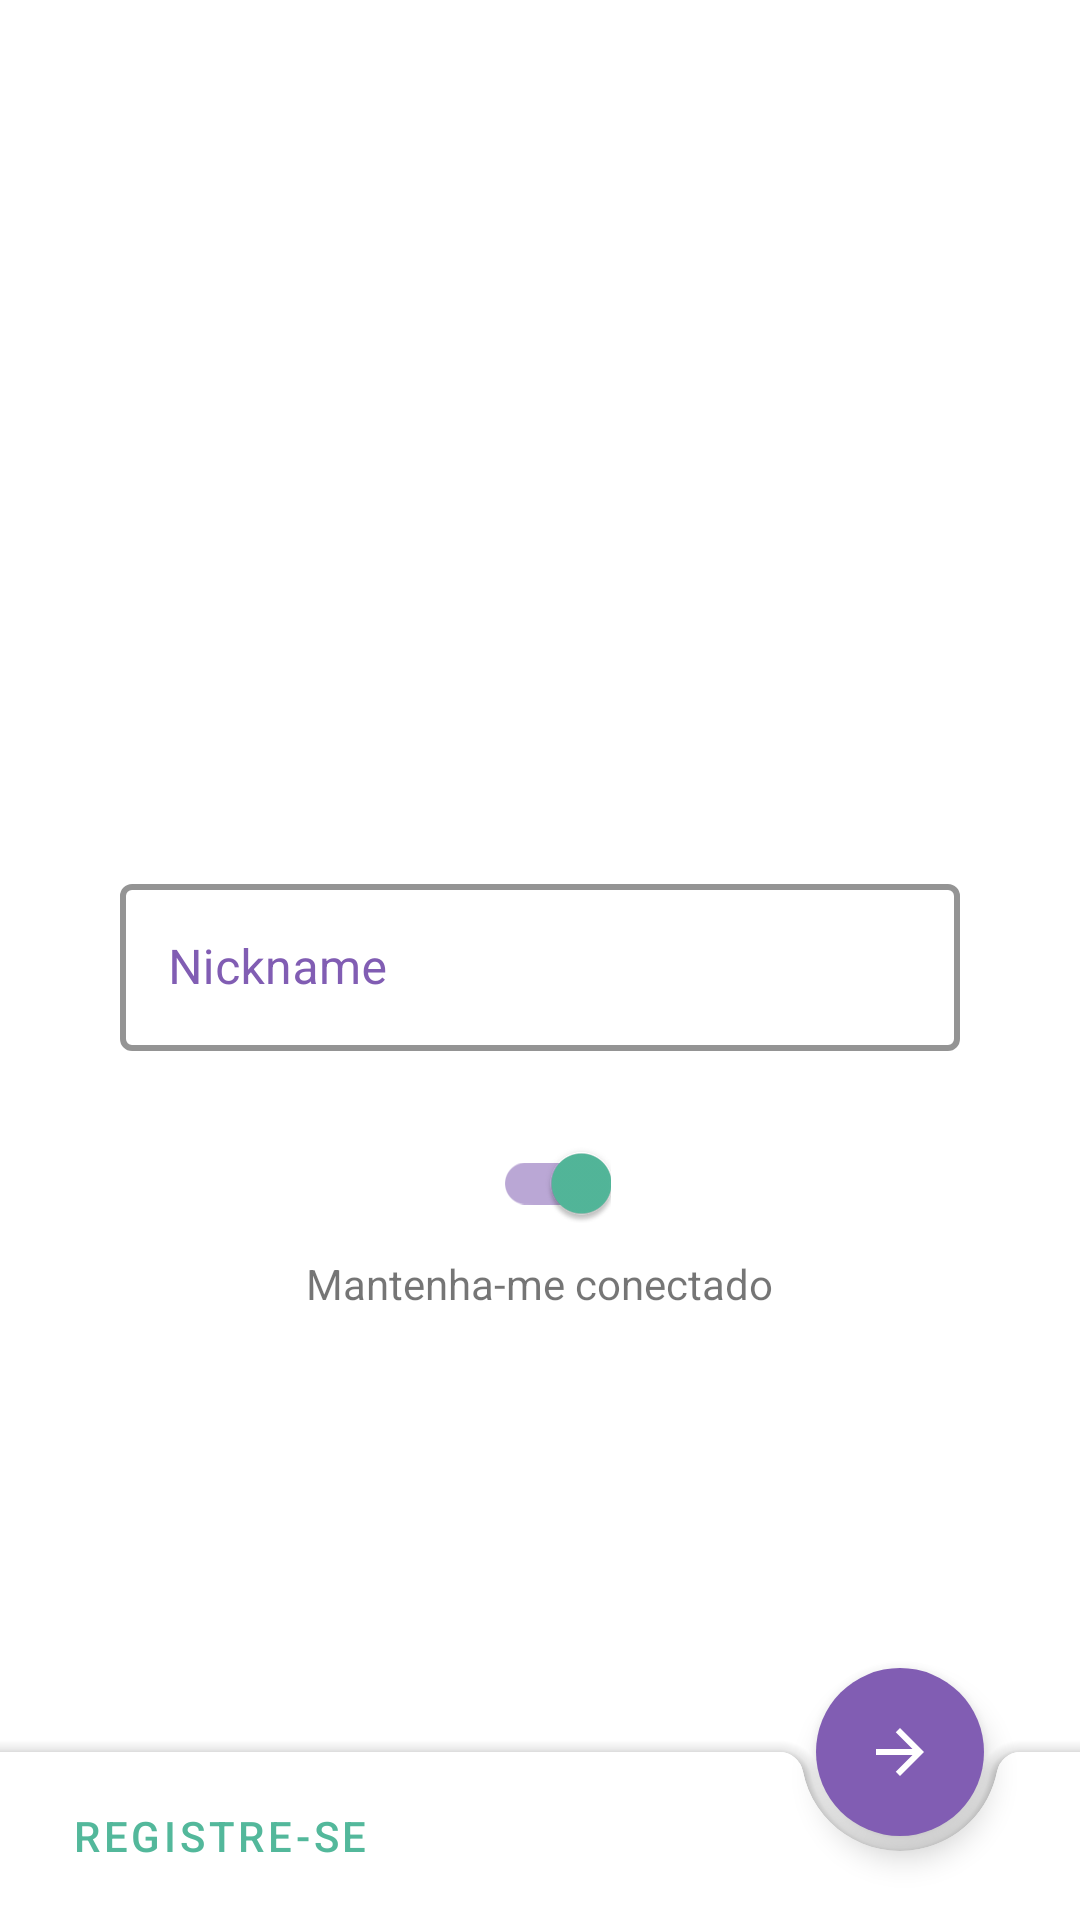

This screen was rendered from an Android layout file. Write that file and the resources it references.
<!-- AndroidManifest.xml: application theme AppTheme -->
<!-- res/layout/activity_main.xml -->
<?xml version="1.0" encoding="utf-8"?>
<androidx.constraintlayout.widget.ConstraintLayout
    xmlns:android="http://schemas.android.com/apk/res/android"
    xmlns:app="http://schemas.android.com/apk/res-auto"
    xmlns:tools="http://schemas.android.com/tools"
    android:layout_width="match_parent"
    android:layout_height="match_parent"
    tools:context=".MainActivity"
    android:focusable="true"
    android:focusableInTouchMode="true">

    <RelativeLayout
        android:layout_width="match_parent"
        android:layout_height="match_parent"
        >
        <com.google.android.material.textfield.TextInputLayout
            android:layout_width="match_parent"
            android:layout_height="wrap_content"
            android:layout_centerInParent="true"
            android:layout_marginHorizontal="40dp"
            style="@style/Widget.MaterialComponents.TextInputLayout.OutlinedBox"
            app:boxStrokeColor="@color/colorPrimaryDark"
            app:hintTextColor="@color/colorPrimaryDark"
            android:textColorHint="@color/colorPrimaryDark"
            app:boxStrokeWidth="2dp"
            android:id="@+id/text_input_layout_nickname"
            >

            <com.google.android.material.textfield.TextInputEditText
                android:id="@+id/txt_nickname"
                android:layout_width="match_parent"
                android:layout_height="wrap_content"
                android:maxLines="1"
                android:maxLength="20"
                android:hint="Nickname"
                android:inputType="text"
                />

        </com.google.android.material.textfield.TextInputLayout>

        <LinearLayout
            android:layout_width="wrap_content"
            android:layout_height="wrap_content"
            android:layout_centerInParent="true"
            android:orientation="vertical"
            android:layout_below="@+id/text_input_layout_nickname"
            android:gravity="center"
            android:layout_marginTop="20dp"
            >

            <com.google.android.material.switchmaterial.SwitchMaterial
                android:id="@+id/switch_conected"
                android:layout_width="wrap_content"
                android:layout_height="wrap_content"
                android:layout_centerInParent="true"
                android:checked="true"
                app:thumbTint="@color/colorAccent"
                app:trackTintMode="multiply"
                />

            <com.google.android.material.textview.MaterialTextView
                android:layout_width="wrap_content"
                android:layout_height="wrap_content"
                android:text="Mantenha-me conectado"
                />
        </LinearLayout>
    </RelativeLayout>

    <androidx.coordinatorlayout.widget.CoordinatorLayout
        android:layout_width="match_parent"
        android:layout_height="match_parent"
        >

        

        <com.google.android.material.bottomappbar.BottomAppBar
            android:id="@+id/bar"
            android:layout_width="match_parent"
            android:layout_height="wrap_content"
            android:layout_gravity="bottom"
            app:fabAlignmentMode="end"
            >

        <com.google.android.material.button.MaterialButton
            android:id="@+id/btn_register"
            android:layout_width="wrap_content"
            android:layout_height="wrap_content"
            style="@style/Widget.MaterialComponents.Button.TextButton"
            android:text="REGISTRE-SE"
            android:textColor="@color/colorAccent"
            app:rippleColor="@color/colorAccent"
            />

        </com.google.android.material.bottomappbar.BottomAppBar>

        <com.google.android.material.floatingactionbutton.FloatingActionButton
            android:id="@+id/btn_login"
            android:layout_width="wrap_content"
            android:layout_height="wrap_content"
            app:tint="@color/white"
            app:srcCompat="@drawable/ic_arrow_forward_black_24dp"
            android:backgroundTint="@color/colorPrimaryDark"
            app:borderWidth="0dp"
            android:onClick="logIn"
            app:layout_anchor="@id/bar"/>

    </androidx.coordinatorlayout.widget.CoordinatorLayout>

</androidx.constraintlayout.widget.ConstraintLayout>
<!-- resources referenced by this layout -->
<resources>
  <color name="colorAccent">#53B89B</color>
  <color name="colorPrimaryDark">#815DB3</color>
  <color name="white">#FFF</color>
  <!-- drawable ic_arrow_forward_black_24dp (drawable) -->
  <vector android:height="24dp"
      android:tint="#FFFFFF"
      android:viewportHeight="24.0" android:viewportWidth="24.0"
      android:width="24dp"
      xmlns:android="http://schemas.android.com/apk/res/android">
      <path android:fillColor="#FFFFFF"
          android:pathData="M12,4l-1.41,1.41L16.17,11H4v2h12.17l-5.58,5.59L12,20l8,-8z"/>
  </vector>
  <style name="AppTheme" parent="Theme.MaterialComponents.DayNight">
          
          <item name="colorPrimary">#00505050</item>
          <item name="colorPrimaryDark">#00505050</item>
          <item name="colorAccent">#815DB3</item>
          <item name="colorSecondary">#53B89B</item>
          <item name="android:windowLightStatusBar">true</item>
  
  
  
      </style>
</resources>
